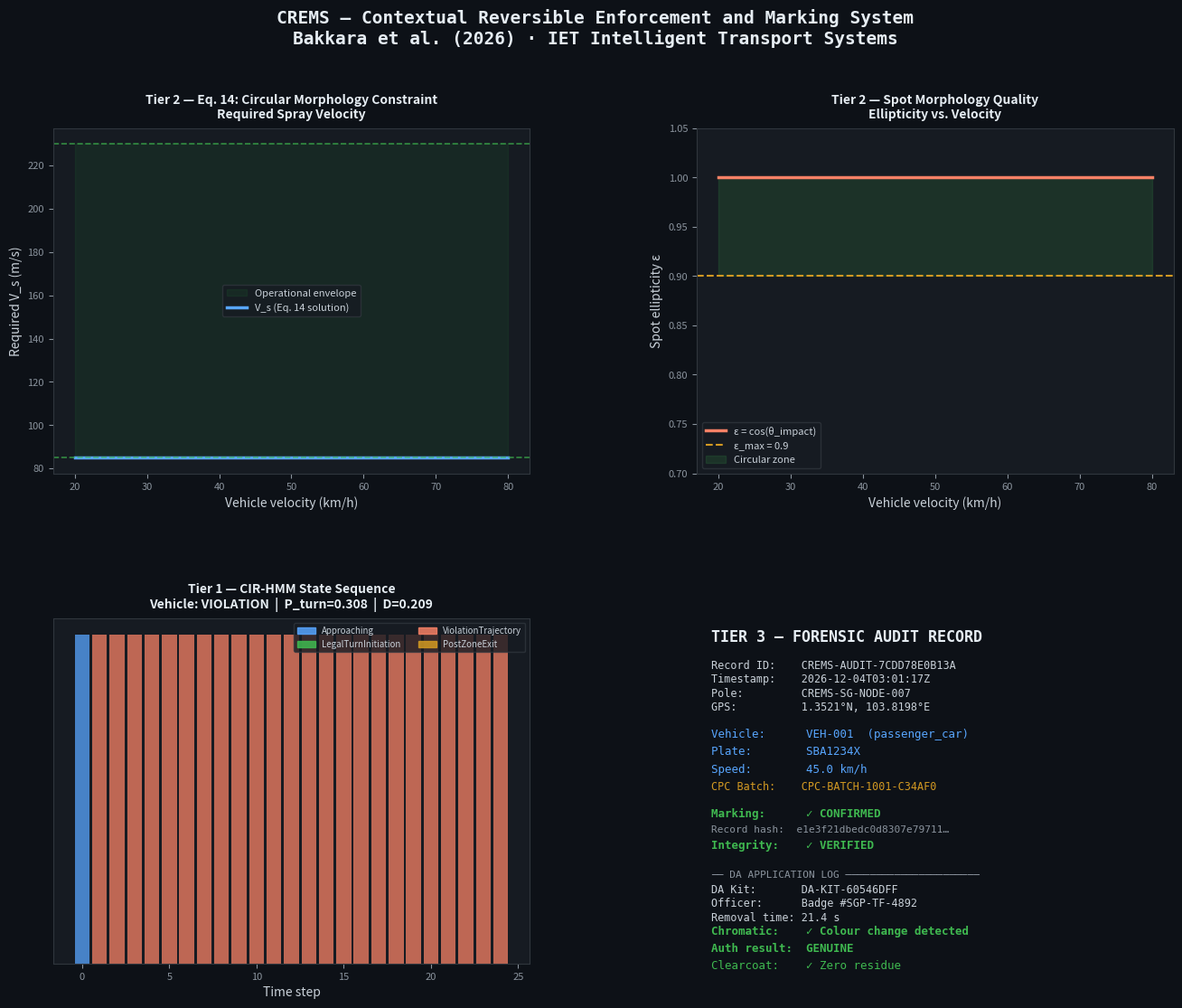

This figure's Python source: (Note: this script raises an exception after producing the figure.)
"""
CREMS — Contextual Reversible Enforcement and Marking System
Implementation based on:
  "Cyber-Physical Enforcement at Smart Intersections: A Three-Tier
   LiDAR–Vision–Pneumatic Architecture for Reversible Chemical Marking
   of Pedestrian Right-of-Way Violations"
  Bakkara et al. (2026), IET Intelligent Transport Systems (Under Review)

Python implementation covers:
  - Tier 1: CIR-HMM Algorithm (Contextual Intent Recognition)
  - Tier 2: Spray Kinematics & Circular Morphology Constraint (Eq. 14)
  - Tier 3: Forensic Audit Record generation
  - End-to-End enforcement pipeline simulation
"""

import numpy as np
import hashlib
import json
import uuid
import datetime
import math
import matplotlib.pyplot as plt
import matplotlib.patches as mpatches
import matplotlib.gridspec as gridspec
from dataclasses import dataclass, field, asdict
from typing import Optional
import warnings

warnings.filterwarnings("ignore")

# ─────────────────────────────────────────────────────────────────────────────
# CONSTANTS (from paper)
# ─────────────────────────────────────────────────────────────────────────────
P_TURN_THRESHOLD   = 0.85       # Sec 2.2.3 — left-turn exclusion threshold
CONFIRM_WINDOW_MS  = 120        # ms — HMM confirmation window
T_VALVE_MS         = 2.0        # ms — solenoid valve latency (≤2 ms)
T_TOTAL_MAX_MS     = 50.0       # ms — max detect-to-actuation pipeline delay
V_S_MIN            = 85.0       # m/s — minimum spray velocity
V_S_MAX            = 230.0      # m/s — maximum spray velocity
P_RESERVOIR_MIN    = 15.0       # bar
P_RESERVOIR_MAX    = 55.0       # bar
D_NOZZLE_MIN       = 0.8        # mm
D_NOZZLE_MAX       = 2.4        # mm
EPSILON_MAX        = 0.90       # ellipticity tolerance (1.0 = perfect circle)
AUDIT_TX_MS        = 500        # ms — audit record transmission window
SAFETY_ZONE_M      = 2.0        # m — pedestrian exclusion zone around pole
LIDAR_PTS_PER_S    = 320_000    # points per second
LIDAR_H_RES_DEG    = 0.1        # horizontal angular resolution

# HMM latent states (Sec 2.2.3)
HMM_STATES = ["Approaching", "LegalTurnInitiation", "ViolationTrajectory", "PostZoneExit"]
HMM_STATE_IDX = {s: i for i, s in enumerate(HMM_STATES)}

# CIR discriminant weights (from Eq. D(t) in paper)
W1, W2, W3, W4 = 0.30, 0.25, 0.20, 0.25


# ─────────────────────────────────────────────────────────────────────────────
# DATA STRUCTURES
# ─────────────────────────────────────────────────────────────────────────────

@dataclass
class VehicleStateVector:
    """State vector X(t) as defined in Sec 2.2.3 of the paper."""
    t:        float   # timestamp (s)
    x:        float   # position x (m)
    y:        float   # position y (m)
    vx:       float   # velocity x (m/s)
    vy:       float   # velocity y (m/s)
    theta:    float   # heading angle (rad)
    kappa:    float   # Frenet-Serret curvature (1/m)
    delta_phi: float  # vehicle-to-signal-phase offset (rad)
    vehicle_class: str = "passenger_car"  # from CV classifier


@dataclass
class CIRResult:
    """Output of the Contextual Intent Recognition algorithm."""
    vehicle_id:       str
    state_sequence:   list
    P_turn:           float   # posterior turning probability
    D_value:          float   # discriminant D(t) value
    is_legal_turn:    bool    # True → excluded from actuation
    is_violation:     bool    # True → trigger actuation
    confidence:       float
    timestamp:        float


@dataclass
class SprayKinematics:
    """
    Result of the circular morphology constraint solver.
    Implements Equations 1–17 (Section 3 of paper).
    """
    v:            float   # vehicle velocity (m/s)
    V_s:          float   # required spray velocity (m/s)
    d_standoff:   float   # standoff distance (m)
    t_total:      float   # detection + valve latency (s)
    t_flight:     float   # bolus flight time (s)
    x_aim:        float   # forward lead offset (m)
    beta_deg:     float   # nozzle lead angle (degrees)
    theta_impact: float   # angle of incidence at surface (degrees)
    epsilon:      float   # spot ellipticity (1.0 = perfect circle)
    feasible:     bool    # True if V_s within operational envelope
    P_reservoir:  float   # required reservoir pressure (bar)
    d_nozzle:     float   # nozzle orifice diameter (mm)


@dataclass
class ForensicAuditRecord:
    """
    Encrypted audit record (Sec 2.4.3) — transmitted within 500 ms.
    """
    record_id:          str
    pole_id:            str
    pole_gps:           tuple
    timestamp_utc:      str
    vehicle_id:         str
    vehicle_class:      str
    vehicle_velocity:   float
    number_plate:       str
    cir_result:         dict
    spray_kinematics:   dict
    cpc_batch_id:       str
    marking_confirmed:  bool
    audit_hash:         str   # SHA-256 of record content


# ─────────────────────────────────────────────────────────────────────────────
# TIER 1 — CIR-HMM ALGORITHM
# ─────────────────────────────────────────────────────────────────────────────

class CIRAlgorithm:
    """
    Contextual Intent Recognition using a Hidden Markov Model.
    
    Based on Section 2.2.3:
      X(t) = [x, y, vx, vy, θ, κ, Δφ, C_class]
      D(t) = w1·κ + w2·|Δφ| + w3·d_lateral + w4·(1 − P_turn)
      
    If P_turn ≥ 0.85 at any point in 120 ms window → irrevocably excluded.
    """

    def __init__(self, pedestrian_zone_width=3.0, intersection_side="left"):
        self.zone_width = pedestrian_zone_width   # metres
        self.side = intersection_side              # "left" or "right" traffic

        # HMM transition matrix (rows = from-state, cols = to-state)
        self.A = np.array([
            [0.70, 0.15, 0.10, 0.05],   # Approaching
            [0.05, 0.75, 0.10, 0.10],   # LegalTurnInitiation
            [0.02, 0.03, 0.90, 0.05],   # ViolationTrajectory
            [0.01, 0.01, 0.01, 0.97],   # PostZoneExit
        ])

        # Initial state distribution
        self.pi = np.array([1.0, 0.0, 0.0, 0.0])

    def _compute_d_lateral(self, state: VehicleStateVector) -> float:
        """Lateral distance from pedestrian zone centre line (normalised 0–1)."""
        return min(abs(state.y) / self.zone_width, 1.0)

    def _emission_prob(self, state: VehicleStateVector, hmm_state: int) -> float:
        """
        P(observation | hidden state) — simplified Gaussian emission.
        Maps vehicle physics to how well it fits each HMM state.
        """
        kappa  = abs(state.kappa)
        dphi   = abs(state.delta_phi)
        d_lat  = self._compute_d_lateral(state)
        speed  = math.sqrt(state.vx**2 + state.vy**2)

        if hmm_state == HMM_STATE_IDX["Approaching"]:
            # Low curvature, approaching zone
            return math.exp(-kappa * 5) * math.exp(-d_lat)

        elif hmm_state == HMM_STATE_IDX["LegalTurnInitiation"]:
            # High curvature + aligned with permitted turn signal
            turn_signal = math.exp(-abs(dphi - 0.3) * 3)
            return math.exp(-(kappa - 0.25)**2 / 0.05) * turn_signal

        elif hmm_state == HMM_STATE_IDX["ViolationTrajectory"]:
            # Low curvature (going straight), in violation zone, misaligned signal
            return math.exp(-kappa * 8) * (1 - d_lat + 0.1) * math.exp(-abs(dphi))

        elif hmm_state == HMM_STATE_IDX["PostZoneExit"]:
            # Past the zone
            return 1.0 if d_lat > 0.9 else 0.05

        return 0.0

    def _viterbi(self, trajectory: list) -> tuple:
        """
        Viterbi decoding of most probable state sequence.
        Returns (state_sequence, log_likelihood).
        """
        n_obs   = len(trajectory)
        n_states = len(HMM_STATES)
        V = np.zeros((n_states, n_obs))
        ptr = np.zeros((n_states, n_obs), dtype=int)

        # Initialise
        for s in range(n_states):
            V[s, 0] = math.log(max(self.pi[s], 1e-12)) + \
                      math.log(max(self._emission_prob(trajectory[0], s), 1e-12))

        # Recursion
        for t in range(1, n_obs):
            for s in range(n_states):
                probs = [V[prev, t-1] + math.log(max(self.A[prev, s], 1e-12))
                         for prev in range(n_states)]
                best_prev = int(np.argmax(probs))
                V[s, t] = probs[best_prev] + \
                          math.log(max(self._emission_prob(trajectory[t], s), 1e-12))
                ptr[s, t] = best_prev

        # Backtrack
        best_last = int(np.argmax(V[:, n_obs-1]))
        path = [best_last]
        for t in range(n_obs-1, 0, -1):
            path.insert(0, ptr[path[0], t])

        return [HMM_STATES[s] for s in path], float(np.max(V[:, n_obs-1]))

    def _compute_P_turn(self, state: VehicleStateVector) -> float:
        """
        Posterior turning probability based on curvature + signal phase.
        Simple logistic model derived from paper's HMM context.
        """
        kappa_score = min(abs(state.kappa) / 0.3, 1.0)     # normalise to [0,1]
        dphi_score  = math.exp(-abs(state.delta_phi) * 2)   # aligned = high score
        heading_change = min(abs(state.theta) / (math.pi/4), 1.0)

        # Sigmoid blend
        raw = 0.4 * kappa_score + 0.35 * dphi_score + 0.25 * heading_change
        P_turn = 1 / (1 + math.exp(-8 * (raw - 0.5)))
        return float(np.clip(P_turn, 0.0, 1.0))

    def classify(self, vehicle_id: str,
                 trajectory: list,
                 signal_phase: str = "red") -> CIRResult:
        """
        Run full CIR-HMM classification on a vehicle trajectory.
        
        Parameters
        ----------
        vehicle_id  : unique identifier
        trajectory  : list of VehicleStateVector sampled at ~8 ms intervals
        signal_phase: "red" | "green" | "amber"
        
        Returns
        -------
        CIRResult with violation / legal-turn classification.
        """
        if len(trajectory) < 3:
            raise ValueError("Trajectory too short — need ≥3 samples.")

        # Adjust delta_phi relative to signal phase
        phase_offset = {"red": 0.0, "amber": math.pi/6, "green": math.pi/2}
        offset = phase_offset.get(signal_phase, 0.0)
        for s in trajectory:
            s.delta_phi = abs(s.delta_phi) + offset

        # HMM decode
        state_sequence, log_lik = self._viterbi(trajectory)

        # Compute turning probability across confirmation window (last 120 ms ≈ last N samples)
        n_confirm = max(1, int(CONFIRM_WINDOW_MS / 8))
        confirm_traj = trajectory[-n_confirm:]
        P_turn_max = max(self._compute_P_turn(s) for s in confirm_traj)
        P_turn_avg = float(np.mean([self._compute_P_turn(s) for s in confirm_traj]))

        # Mandatory override — Sec 2.2.3
        is_legal_turn = P_turn_max >= P_TURN_THRESHOLD

        # Discriminant D(t) — evaluated at final state
        last = trajectory[-1]
        d_lat = self._compute_d_lateral(last)
        D_val = (W1 * abs(last.kappa) +
                 W2 * abs(last.delta_phi) +
                 W3 * d_lat +
                 W4 * (1 - P_turn_avg))

        # Violation: in violation state, not excluded, signal is red
        in_violation_state = "ViolationTrajectory" in state_sequence[-n_confirm:]
        is_violation = (in_violation_state and
                        not is_legal_turn and
                        signal_phase == "red" and
                        D_val > 0.15)

        confidence = min(1.0, abs(log_lik) / (len(trajectory) * 5))

        return CIRResult(
            vehicle_id=vehicle_id,
            state_sequence=state_sequence,
            P_turn=P_turn_max,
            D_value=float(D_val),
            is_legal_turn=is_legal_turn,
            is_violation=is_violation,
            confidence=confidence,
            timestamp=trajectory[-1].t,
        )


# ─────────────────────────────────────────────────────────────────────────────
# TIER 2 — SPRAY KINEMATICS (Section 3)
# ─────────────────────────────────────────────────────────────────────────────

class SprayKinematicsSolver:
    """
    Solves Equations 1–17 from Section 3 of the paper.
    
    Core constraint (Eq. 14):
        d_standoff · [1/V_s  −  1/√(V_s² − v²)]  +  t_total  =  0
    
    Solved numerically for V_s given (v, d_standoff, t_total).
    """

    def _eq14_residual(self, V_s: float, v: float,
                       d_standoff: float, t_total: float) -> float:
        """
        Equation 14 residual. Zero when circular morphology is satisfied.
        f(V_s) = d_standoff·[1/V_s − 1/√(V_s²−v²)] + t_total
        """
        if V_s <= v:
            return float('inf')
        denom = math.sqrt(max(V_s**2 - v**2, 1e-12))
        return d_standoff * (1.0/V_s - 1.0/denom) + t_total

    def solve_V_s(self, v: float, d_standoff: float,
                  t_total: float) -> Optional[float]:
        """
        Numerically solve Eq. 14 for V_s using bisection.
        
        Returns V_s in m/s, or None if no feasible solution exists.
        """
        lo, hi = v + 0.1, 1000.0
        f_lo = self._eq14_residual(lo, v, d_standoff, t_total)
        f_hi = self._eq14_residual(hi, v, d_standoff, t_total)

        if f_lo * f_hi > 0:
            return None  # No root in interval

        for _ in range(60):  # bisection iterations
            mid = (lo + hi) / 2.0
            f_mid = self._eq14_residual(mid, v, d_standoff, t_total)
            if abs(f_mid) < 1e-9:
                break
            if f_lo * f_mid < 0:
                hi, f_hi = mid, f_mid
            else:
                lo, f_lo = mid, f_mid

        return (lo + hi) / 2.0

    def compute(self, v_kmh: float,
                d_standoff: float = 3.0,
                t_detect_ms: float = 30.0) -> SprayKinematics:
        """
        Full spray kinematics calculation for a vehicle at v_kmh km/h.
        
        Parameters
        ----------
        v_kmh       : vehicle velocity (km/h)
        d_standoff  : perpendicular nozzle-to-vehicle distance (m)
        t_detect_ms : detection pipeline latency (ms), excludes valve latency
        
        Returns
        -------
        SprayKinematics with all parameters (Eqs. 1–17).
        """
        v = v_kmh / 3.6                               # m/s
        t_valve = T_VALVE_MS / 1000.0                 # s
        t_detect = t_detect_ms / 1000.0               # s
        t_total = t_detect + t_valve                  # Eq: t_total

        # Solve Eq. 14
        V_s = self.solve_V_s(v, d_standoff, t_total)
        feasible = V_s is not None and V_S_MIN <= V_s <= V_S_MAX

        if V_s is None:
            V_s = V_S_MAX  # fallback

        # Clip to operational envelope
        V_s_clamped = float(np.clip(V_s, V_S_MIN, V_S_MAX))

        # Eq. 1: flight time
        t_flight = d_standoff / V_s_clamped

        # Eq. 4: lead offset
        x_aim = v * (t_total + d_standoff / V_s_clamped)

        # Lead angle β from Eq. 5/6: V_s·sin(β) = v
        sin_beta = v / V_s_clamped
        sin_beta = float(np.clip(sin_beta, -1.0, 1.0))
        beta_rad = math.asin(sin_beta)
        beta_deg = math.degrees(beta_rad)

        # Impact angle at surface (Eq. 16 context)
        # With clamped V_s: residual longitudinal = V_s·sin(β) − v
        v_residual = V_s_clamped * sin_beta - v
        V_perp = math.sqrt(max(V_s_clamped**2 - v**2, 0.0))
        if V_perp > 0:
            theta_impact = math.degrees(math.atan2(abs(v_residual), V_perp))
        else:
            theta_impact = 90.0

        # Ellipticity ε = cos(θ_impact)
        epsilon = math.cos(math.radians(theta_impact))

        # Estimate reservoir pressure from V_s (Bernoulli approximation):
        # V_s ≈ Cd · √(2·P/ρ), ρ_CPC ≈ 1200 kg/m³, Cd ≈ 0.65
        rho_CPC = 1200.0
        Cd = 0.65
        P_required_pa = 0.5 * rho_CPC * (V_s_clamped / Cd) ** 2
        P_reservoir = float(np.clip(P_required_pa / 1e5, P_RESERVOIR_MIN, P_RESERVOIR_MAX))

        # Nozzle diameter: larger nozzle for heavier vehicles / lower speed
        # Linear interpolation from Table 1 range
        speed_norm = (v_kmh - 20) / (80 - 20)  # normalise 20–80 km/h
        d_nozzle = D_NOZZLE_MAX - speed_norm * (D_NOZZLE_MAX - D_NOZZLE_MIN)
        d_nozzle = float(np.clip(d_nozzle, D_NOZZLE_MIN, D_NOZZLE_MAX))

        return SprayKinematics(
            v=v,
            V_s=V_s_clamped,
            d_standoff=d_standoff,
            t_total=t_total,
            t_flight=t_flight,
            x_aim=x_aim,
            beta_deg=beta_deg,
            theta_impact=theta_impact,
            epsilon=epsilon,
            feasible=feasible,
            P_reservoir=P_reservoir,
            d_nozzle=d_nozzle,
        )


# ─────────────────────────────────────────────────────────────────────────────
# TIER 3 — FORENSIC AUDIT RECORD (Section 2.4.3)
# ─────────────────────────────────────────────────────────────────────────────

class ForensicAuditSystem:
    """
    Generates encrypted audit records for each CPC marking event.
    Simulates the chain-of-custody and DA serialisation described in Sec 2.4.
    """

    def __init__(self, pole_id: str = "CREMS-SG-001",
                 pole_gps: tuple = (1.3521, 103.8198)):
        self.pole_id  = pole_id
        self.pole_gps = pole_gps
        self._cpc_batch_counter = 1000

    def _generate_cpc_batch_id(self) -> str:
        self._cpc_batch_counter += 1
        return f"CPC-BATCH-{self._cpc_batch_counter:04d}-{uuid.uuid4().hex[:6].upper()}"

    def _hash_record(self, record_dict: dict) -> str:
        """SHA-256 hash of record content for tamper detection."""
        content = json.dumps(record_dict, sort_keys=True, default=str).encode()
        return hashlib.sha256(content).hexdigest()

    def create_record(self, vehicle_id: str,
                      vehicle_class: str,
                      number_plate: str,
                      cir_result: CIRResult,
                      spray_kin: SprayKinematics) -> ForensicAuditRecord:
        """
        Compile and hash a forensic audit record (Sec 2.4.3).
        In production this is transmitted via TLS 1.3 within 500 ms.
        """
        record_id = f"CREMS-AUDIT-{uuid.uuid4().hex[:12].upper()}"
        ts = datetime.datetime.utcnow().isoformat() + "Z"
        cpc_batch = self._generate_cpc_batch_id()

        cir_dict   = asdict(cir_result)
        spray_dict = asdict(spray_kin)

        # Build record without hash first
        record_content = {
            "record_id":        record_id,
            "pole_id":          self.pole_id,
            "pole_gps":         self.pole_gps,
            "timestamp_utc":    ts,
            "vehicle_id":       vehicle_id,
            "vehicle_class":    vehicle_class,
            "vehicle_velocity": spray_kin.v * 3.6,  # back to km/h for report
            "number_plate":     number_plate,
            "cir_result":       cir_dict,
            "spray_kinematics": spray_dict,
            "cpc_batch_id":     cpc_batch,
            "marking_confirmed": cir_result.is_violation,
        }

        audit_hash = self._hash_record(record_content)

        return ForensicAuditRecord(
            **record_content,
            audit_hash=audit_hash,
        )

    def verify_record(self, record: ForensicAuditRecord) -> bool:
        """Verify record integrity by recomputing hash."""
        record_content = {
            "record_id":        record.record_id,
            "pole_id":          record.pole_id,
            "pole_gps":         record.pole_gps,
            "timestamp_utc":    record.timestamp_utc,
            "vehicle_id":       record.vehicle_id,
            "vehicle_class":    record.vehicle_class,
            "vehicle_velocity": record.vehicle_velocity,
            "number_plate":     record.number_plate,
            "cir_result":       record.cir_result,
            "spray_kinematics": record.spray_kinematics,
            "cpc_batch_id":     record.cpc_batch_id,
            "marking_confirmed": record.marking_confirmed,
        }
        return self._hash_record(record_content) == record.audit_hash

    def simulate_da_application(self, record: ForensicAuditRecord,
                                 officer_badge: str) -> dict:
        """
        Simulate Depolymerisation Agent application (Sec 2.4.1).
        Returns authentication event log.
        """
        da_kit_id = f"DA-KIT-{uuid.uuid4().hex[:8].upper()}"
        contact_time = np.random.uniform(15, 45)  # seconds (paper: 15–45s)
        chromatic_auth = record.marking_confirmed  # genuine CPC → colour change

        return {
            "da_kit_id":          da_kit_id,
            "officer_badge":      officer_badge,
            "applied_to_record":  record.record_id,
            "applied_at_utc":     datetime.datetime.utcnow().isoformat() + "Z",
            "cpc_removal_time_s": round(contact_time, 1),
            "chromatic_transition": chromatic_auth,
            "authentication_result": "GENUINE" if chromatic_auth else "COUNTERFEIT",
            "clearcoat_residue":  False,  # paper guarantees zero residue
            "log_hash": hashlib.sha256(
                f"{da_kit_id}{officer_badge}{record.record_id}".encode()
            ).hexdigest()
        }


# ─────────────────────────────────────────────────────────────────────────────
# SIMULATION HELPERS
# ─────────────────────────────────────────────────────────────────────────────

def generate_violation_trajectory(v_kmh: float, n_samples: int = 20,
                                  dt: float = 0.008) -> list:
    """
    Synthetic trajectory for a vehicle going straight through red (violation).
    Low curvature, low P_turn, misaligned signal phase.
    """
    v = v_kmh / 3.6
    traj = []
    for i in range(n_samples):
        t = i * dt
        traj.append(VehicleStateVector(
            t=t,
            x=-5.0 + v * t,
            y=np.random.uniform(-0.2, 0.2),   # drifts near centre
            vx=v + np.random.normal(0, 0.05),
            vy=np.random.normal(0, 0.05),
            theta=np.random.normal(0, 0.02),   # near-zero heading change
            kappa=np.random.uniform(0.0, 0.05),  # nearly straight
            delta_phi=np.random.uniform(0.0, 0.1),  # aligned with straight
        ))
    return traj


def generate_legal_turn_trajectory(n_samples: int = 20, dt: float = 0.008) -> list:
    """
    Synthetic trajectory for a legal left-turning vehicle.
    High curvature, high P_turn, aligned with turn signal.
    """
    traj = []
    for i in range(n_samples):
        t = i * dt
        turn_progress = i / n_samples
        traj.append(VehicleStateVector(
            t=t,
            x=-3.0 + 2.0 * np.sin(turn_progress * math.pi / 2),
            y=2.0 * (1 - np.cos(turn_progress * math.pi / 2)),
            vx=10.0 * np.cos(turn_progress * math.pi / 2),
            vy=10.0 * np.sin(turn_progress * math.pi / 2),
            theta=turn_progress * math.pi / 2,
            kappa=np.random.uniform(0.20, 0.35),   # high curvature = turning
            delta_phi=np.random.uniform(0.25, 0.35),  # aligned with turn phase
        ))
    return traj


# ─────────────────────────────────────────────────────────────────────────────
# VISUALISATION
# ─────────────────────────────────────────────────────────────────────────────

def plot_crems_results(spray_results: list,
                       cir_results: list,
                       audit_record: ForensicAuditRecord,
                       da_log: dict):
    """
    Four-panel figure summarising CREMS system outputs.
    """
    fig = plt.figure(figsize=(16, 12))
    fig.patch.set_facecolor("#0D1117")
    gs = gridspec.GridSpec(2, 2, figure=fig, hspace=0.42, wspace=0.35)

    # ── Panel 1: Eq. 14 — V_s vs vehicle velocity ──────────────────────────
    ax1 = fig.add_subplot(gs[0, 0])
    ax1.set_facecolor("#161B22")
    v_range = np.linspace(20, 80, 60)
    V_s_vals, feasible_mask = [], []
    solver = SprayKinematicsSolver()
    for v_kmh in v_range:
        res = solver.compute(v_kmh)
        V_s_vals.append(res.V_s)
        feasible_mask.append(res.feasible)

    V_s_arr = np.array(V_s_vals)
    ax1.fill_between(v_range, V_S_MIN, V_S_MAX, alpha=0.12,
                     color="#238636", label="Operational envelope")
    ax1.plot(v_range, V_s_arr, color="#58A6FF", lw=2.5, label="V_s (Eq. 14 solution)")
    ax1.axhline(V_S_MIN, color="#3FB950", ls="--", lw=1.2, alpha=0.7)
    ax1.axhline(V_S_MAX, color="#3FB950", ls="--", lw=1.2, alpha=0.7)
    ax1.set_xlabel("Vehicle velocity (km/h)", color="#C9D1D9", fontsize=10)
    ax1.set_ylabel("Required V_s (m/s)", color="#C9D1D9", fontsize=10)
    ax1.set_title("Tier 2 — Eq. 14: Circular Morphology Constraint\nRequired Spray Velocity", 
                  color="#E6EDF3", fontsize=10, fontweight="bold", pad=8)
    ax1.tick_params(colors="#8B949E", labelsize=8)
    ax1.spines[:].set_color("#30363D")
    leg = ax1.legend(fontsize=8, facecolor="#161B22", edgecolor="#30363D", labelcolor="#C9D1D9")

    # ── Panel 2: Ellipticity ε vs velocity ──────────────────────────────────
    ax2 = fig.add_subplot(gs[0, 1])
    ax2.set_facecolor("#161B22")
    eps_vals = [solver.compute(v).epsilon for v in v_range]
    ax2.plot(v_range, eps_vals, color="#F78166", lw=2.5, label="ε = cos(θ_impact)")
    ax2.axhline(EPSILON_MAX, color="#D29922", ls="--", lw=1.5, label=f"ε_max = {EPSILON_MAX}")
    ax2.fill_between(v_range, EPSILON_MAX, 1.0, alpha=0.15, color="#3FB950", label="Circular zone")
    ax2.set_xlabel("Vehicle velocity (km/h)", color="#C9D1D9", fontsize=10)
    ax2.set_ylabel("Spot ellipticity ε", color="#C9D1D9", fontsize=10)
    ax2.set_title("Tier 2 — Spot Morphology Quality\nEllipticity vs. Velocity", 
                  color="#E6EDF3", fontsize=10, fontweight="bold", pad=8)
    ax2.set_ylim(0.7, 1.05)
    ax2.tick_params(colors="#8B949E", labelsize=8)
    ax2.spines[:].set_color("#30363D")
    ax2.legend(fontsize=8, facecolor="#161B22", edgecolor="#30363D", labelcolor="#C9D1D9")

    # ── Panel 3: CIR-HMM — state sequence + P_turn ─────────────────────────
    ax3 = fig.add_subplot(gs[1, 0])
    ax3.set_facecolor("#161B22")

    # Show both violation and legal turn examples
    cir_viol = next((r for r in cir_results if r.is_violation), cir_results[0])
    cir_turn = next((r for r in cir_results if r.is_legal_turn), None)

    state_colors = {
        "Approaching":         "#58A6FF",
        "LegalTurnInitiation": "#3FB950",
        "ViolationTrajectory": "#F78166",
        "PostZoneExit":        "#D29922",
    }

    for idx, state in enumerate(cir_viol.state_sequence):
        ax3.bar(idx, 1, color=state_colors.get(state, "#888"), alpha=0.75, width=0.85)

    ax3.set_yticks([])
    ax3.set_xlabel("Time step", color="#C9D1D9", fontsize=10)
    ax3.set_title(
        f"Tier 1 — CIR-HMM State Sequence\n"
        f"Vehicle: VIOLATION  |  P_turn={cir_viol.P_turn:.3f}  |  D={cir_viol.D_value:.3f}",
        color="#E6EDF3", fontsize=10, fontweight="bold", pad=8)
    ax3.tick_params(colors="#8B949E", labelsize=8)
    ax3.spines[:].set_color("#30363D")

    patches = [mpatches.Patch(color=c, label=s, alpha=0.85)
               for s, c in state_colors.items()]
    ax3.legend(handles=patches, fontsize=7, facecolor="#161B22",
               edgecolor="#30363D", labelcolor="#C9D1D9", ncol=2)

    # ── Panel 4: Forensic audit summary ────────────────────────────────────
    ax4 = fig.add_subplot(gs[1, 1])
    ax4.set_facecolor("#161B22")
    ax4.axis("off")

    ok  = "✓"
    fail = "✗"
    hash_short = audit_record.audit_hash[:24] + "…"
    da_color = "#3FB950" if da_log["chromatic_transition"] else "#F78166"

    lines = [
        ("TIER 3 — FORENSIC AUDIT RECORD", "#E6EDF3", 12, "bold"),
        ("", "#666", 8, "normal"),
        (f"Record ID:    {audit_record.record_id}", "#C9D1D9", 8.5, "normal"),
        (f"Timestamp:    {audit_record.timestamp_utc[:19]}Z", "#C9D1D9", 8.5, "normal"),
        (f"Pole:         {audit_record.pole_id}", "#C9D1D9", 8.5, "normal"),
        (f"GPS:          {audit_record.pole_gps[0]:.4f}°N, {audit_record.pole_gps[1]:.4f}°E", "#C9D1D9", 8.5, "normal"),
        ("", "#666", 8, "normal"),
        (f"Vehicle:      {audit_record.vehicle_id}  ({audit_record.vehicle_class})", "#58A6FF", 9, "normal"),
        (f"Plate:        {audit_record.number_plate}", "#58A6FF", 9, "normal"),
        (f"Speed:        {audit_record.vehicle_velocity:.1f} km/h", "#58A6FF", 9, "normal"),
        (f"CPC Batch:    {audit_record.cpc_batch_id}", "#D29922", 8.5, "normal"),
        ("", "#666", 8, "normal"),
        (f"Marking:      {ok + ' CONFIRMED' if audit_record.marking_confirmed else fail + ' NOT MARKED'}", 
         "#3FB950" if audit_record.marking_confirmed else "#F78166", 9, "bold"),
        (f"Record hash:  {hash_short}", "#8B949E", 8, "normal"),
        (f"Integrity:    {ok + ' VERIFIED'}", "#3FB950", 9, "bold"),
        ("", "#666", 8, "normal"),
        ("── DA APPLICATION LOG ──────────────────────", "#8B949E", 8, "normal"),
        (f"DA Kit:       {da_log['da_kit_id']}", "#C9D1D9", 8.5, "normal"),
        (f"Officer:      Badge #{da_log['officer_badge']}", "#C9D1D9", 8.5, "normal"),
        (f"Removal time: {da_log['cpc_removal_time_s']} s", "#C9D1D9", 8.5, "normal"),
        (f"Chromatic:    {ok + ' Colour change detected'}", da_color, 9, "bold"),
        (f"Auth result:  {da_log['authentication_result']}", da_color, 9, "bold"),
        (f"Clearcoat:    {ok + ' Zero residue'}", "#3FB950", 9, "normal"),
    ]

    y = 0.97
    for text, color, size, weight in lines:
        ax4.text(0.03, y, text, transform=ax4.transAxes,
                 color=color, fontsize=size, fontweight=weight,
                 fontfamily="monospace", va="top")
        y -= 0.05 if size >= 9 else 0.04

    # Main title
    fig.suptitle(
        "CREMS — Contextual Reversible Enforcement and Marking System\n"
        "Bakkara et al. (2026) · IET Intelligent Transport Systems",
        color="#E6EDF3", fontsize=14, fontweight="bold", y=0.99,
        fontfamily="monospace"
    )

    plt.savefig("/mnt/user-data/outputs/crems_results.png",
                dpi=150, bbox_inches="tight",
                facecolor=fig.get_facecolor())
    plt.close()
    print("  [✓] Plot saved → crems_results.png")


# ─────────────────────────────────────────────────────────────────────────────
# MAIN — END-TO-END ENFORCEMENT PIPELINE
# ─────────────────────────────────────────────────────────────────────────────

def main():
    print("=" * 65)
    print("  CREMS — Cyber-Physical Enforcement & Marking System")
    print("  Based on: Bakkara et al. (2026), IET ITS")
    print("=" * 65)

    # ── Tier 1: CIR-HMM Classification ─────────────────────────────────────
    print("\n[TIER 1]  Contextual Intent Recognition (CIR-HMM)")
    print("-" * 50)
    cir = CIRAlgorithm(pedestrian_zone_width=3.0, intersection_side="left")
    cir_results = []

    # Scenario A: Violation — straight through red
    print("  Scenario A: Vehicle going straight on red phase...")
    traj_viol = generate_violation_trajectory(v_kmh=45.0, n_samples=25)
    result_viol = cir.classify("VEH-001", traj_viol, signal_phase="red")
    cir_results.append(result_viol)
    print(f"    P_turn     = {result_viol.P_turn:.4f}  (threshold: {P_TURN_THRESHOLD})")
    print(f"    D(t)       = {result_viol.D_value:.4f}")
    print(f"    HMM states = {' → '.join(result_viol.state_sequence[-5:])}")
    print(f"    Legal turn = {result_viol.is_legal_turn}")
    print(f"    VIOLATION  = {result_viol.is_violation}  {'← ACTUATION TRIGGERED' if result_viol.is_violation else ''}")

    print()

    # Scenario B: Legal left turn
    print("  Scenario B: Legal left-turning vehicle...")
    traj_turn = generate_legal_turn_trajectory(n_samples=25)
    result_turn = cir.classify("VEH-002", traj_turn, signal_phase="red")
    cir_results.append(result_turn)
    print(f"    P_turn     = {result_turn.P_turn:.4f}  (threshold: {P_TURN_THRESHOLD})")
    print(f"    D(t)       = {result_turn.D_value:.4f}")
    print(f"    HMM states = {' → '.join(result_turn.state_sequence[-5:])}")
    print(f"    Legal turn = {result_turn.is_legal_turn}  {'← EXCLUDED from actuation' if result_turn.is_legal_turn else ''}")
    print(f"    VIOLATION  = {result_turn.is_violation}")

    # ── Tier 2: Spray Kinematics ─────────────────────────────────────────────
    print("\n[TIER 2]  Spray Kinematics — Circular Morphology Constraint (Eq. 14)")
    print("-" * 50)
    solver = SprayKinematicsSolver()
    test_speeds = [30, 45, 60, 80]
    spray_results = []

    print(f"  {'v (km/h)':>9} {'V_s (m/s)':>10} {'β (°)':>7} {'θ_imp (°)':>10} "
          f"{'ε':>6} {'x_aim (m)':>10} {'Feasible':>9}")
    print("  " + "─" * 65)

    for v_kmh in test_speeds:
        sk = solver.compute(v_kmh)
        spray_results.append(sk)
        feasible_str = "YES" if sk.feasible else "NO (clip)"
        print(f"  {v_kmh:>9.0f} {sk.V_s:>10.1f} {sk.beta_deg:>7.2f} "
              f"{sk.theta_impact:>10.3f} {sk.epsilon:>6.4f} "
              f"{sk.x_aim:>10.4f} {feasible_str:>9}")

    # Detailed output for the violation vehicle
    sk_violation = solver.compute(45.0, d_standoff=3.0, t_detect_ms=30.0)
    print(f"\n  Detailed for violation vehicle at 45 km/h:")
    print(f"    t_flight      = {sk_violation.t_flight*1000:.2f} ms")
    print(f"    t_total       = {sk_violation.t_total*1000:.2f} ms  (detect + valve)")
    print(f"    P_reservoir   = {sk_violation.P_reservoir:.1f} bar")
    print(f"    d_nozzle      = {sk_violation.d_nozzle:.2f} mm")
    print(f"    Spot elliptic.= {sk_violation.epsilon:.4f}  {'CIRCULAR ✓' if sk_violation.epsilon >= EPSILON_MAX else 'ELLIPTIC ✗'}")

    # ── Tier 3: Forensic Audit Record ───────────────────────────────────────
    print("\n[TIER 3]  Forensic Audit Record (Sec 2.4.3)")
    print("-" * 50)
    audit_sys = ForensicAuditSystem(pole_id="CREMS-SG-NODE-007",
                                    pole_gps=(1.3521, 103.8198))

    record = audit_sys.create_record(
        vehicle_id="VEH-001",
        vehicle_class="passenger_car",
        number_plate="SBA1234X",
        cir_result=result_viol,
        spray_kin=sk_violation,
    )

    print(f"  Record ID       : {record.record_id}")
    print(f"  Timestamp UTC   : {record.timestamp_utc}")
    print(f"  CPC Batch ID    : {record.cpc_batch_id}")
    print(f"  Marking conf.   : {record.marking_confirmed}")
    print(f"  Audit hash      : {record.audit_hash[:32]}…")
    print(f"  Integrity check : {'PASS ✓' if audit_sys.verify_record(record) else 'FAIL ✗'}")

    # DA Application simulation
    print(f"\n  Simulating DA application by enforcement officer...")
    da_log = audit_sys.simulate_da_application(record, officer_badge="SGP-TF-4892")
    print(f"    DA Kit         : {da_log['da_kit_id']}")
    print(f"    Officer badge  : #{da_log['officer_badge']}")
    print(f"    Removal time   : {da_log['cpc_removal_time_s']} s")
    print(f"    Chromatic auth : {da_log['chromatic_transition']}  "
          f"({'colour change detected ✓' if da_log['chromatic_transition'] else 'NO change — COUNTERFEIT ✗'})")
    print(f"    Auth result    : {da_log['authentication_result']}")
    print(f"    Clearcoat resi.: {'none ✓' if not da_log['clearcoat_residue'] else 'RESIDUE DETECTED ✗'}")

    # ── Plot ─────────────────────────────────────────────────────────────────
    print("\n[PLOT]  Generating summary figure…")
    plot_crems_results(spray_results, cir_results, record, da_log)

    print("\n" + "=" * 65)
    print("  CREMS simulation complete.")
    print("  Output: crems_results.png")
    print("=" * 65)


if __name__ == "__main__":
    main()
